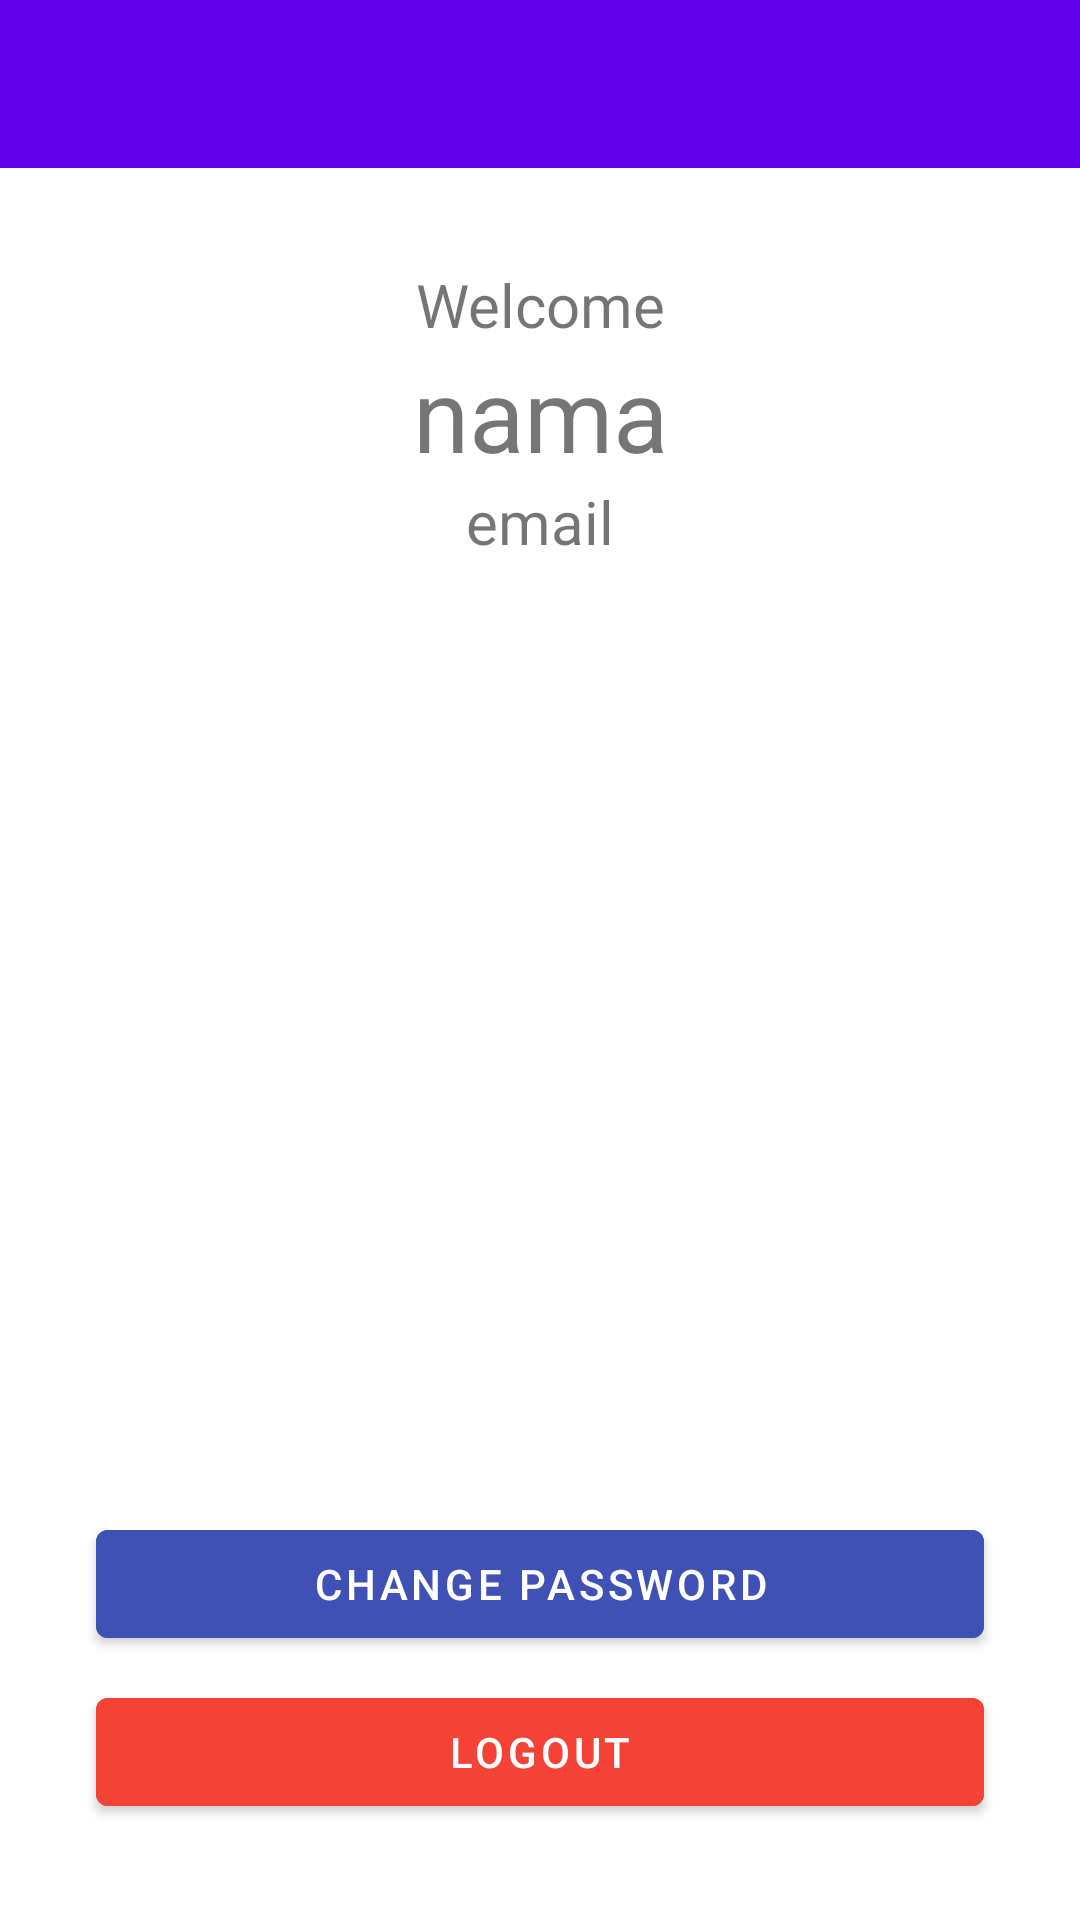

This screen was rendered from an Android layout file. Write that file and the resources it references.
<!-- AndroidManifest.xml: application theme Theme.Login_Activity -->
<!-- res/layout/activity_dashboard.xml -->
<?xml version="1.0" encoding="utf-8"?>
<androidx.constraintlayout.widget.ConstraintLayout xmlns:android="http://schemas.android.com/apk/res/android"
    xmlns:app="http://schemas.android.com/apk/res-auto"
    xmlns:tools="http://schemas.android.com/tools"
    android:layout_width="match_parent"
    android:layout_height="match_parent"
    tools:context=".DashboardActivity">

    <com.google.android.material.appbar.AppBarLayout
        android:id="@+id/appBarLayout"
        android:layout_width="match_parent"
        android:layout_height="wrap_content"
        app:layout_constraintTop_toTopOf="parent">

        <androidx.appcompat.widget.Toolbar
            android:id="@+id/toolbar"
            android:layout_width="match_parent"
            android:layout_height="?attr/actionBarSize"
            app:titleTextColor="@color/white" />

    </com.google.android.material.appbar.AppBarLayout>
    <com.google.android.material.textview.MaterialTextView
        android:id="@+id/welcome"
        android:layout_width="match_parent"
        android:layout_height="wrap_content"
        android:layout_marginTop="32dp"
        android:text="Welcome"
        android:textAlignment="center"
        android:textSize="20dp"
        app:layout_constraintBottom_toTopOf="@+id/username_text"
        app:layout_constraintTop_toBottomOf="@id/appBarLayout"/>

    <com.google.android.material.textview.MaterialTextView
        android:id="@+id/username_text"
        android:layout_width="match_parent"
        android:layout_height="wrap_content"
        android:text="nama"
        android:textAlignment="center"
        android:textSize="34sp"
        app:layout_constraintTop_toBottomOf="@id/welcome" />
    <com.google.android.material.textview.MaterialTextView
        android:id="@+id/email_text"
        android:layout_width="match_parent"
        android:layout_height="wrap_content"
        android:text="email"
        android:textAlignment="center"
        android:textSize="20dp"
        app:layout_constraintTop_toBottomOf="@id/username_text"/>

    <com.google.android.material.button.MaterialButton
        android:id="@+id/change_password"
        android:layout_width="match_parent"
        android:layout_height="wrap_content"
        android:layout_marginStart="32dp"
        android:layout_marginEnd="32dp"
        android:layout_marginBottom="8dp"
        android:text="CHANGE PASSWORD"
        android:backgroundTint="@color/color_button_1"
        app:layout_constraintBottom_toTopOf="@id/logout"
        app:layout_constraintEnd_toEndOf="parent"
        app:layout_constraintStart_toStartOf="parent"

        />
    <com.google.android.material.button.MaterialButton
        android:id="@+id/logout"
        android:layout_width="match_parent"
        android:layout_height="wrap_content"
        android:layout_marginStart="32dp"
        android:layout_marginEnd="32dp"
        android:layout_marginBottom="32dp"
        android:text="Logout"
        android:backgroundTint="@color/color_button_3"
        app:layout_constraintBottom_toBottomOf="parent"
        app:layout_constraintEnd_toEndOf="parent"
        app:layout_constraintStart_toStartOf="parent" />
</androidx.constraintlayout.widget.ConstraintLayout>
<!-- resources referenced by this layout -->
<resources>
  <color name="color_button_1">#3F51B5</color>
  <color name="color_button_3">#F44236</color>
  <color name="white">#FFFFFFFF</color>
  <style name="Theme.Login_Activity" parent="Theme.MaterialComponents.Light.NoActionBar">
          
          <item name="colorPrimary">@color/purple_500</item>
          <item name="colorPrimaryVariant">@color/purple_700</item>
          <item name="colorOnPrimary">@color/white</item>
          
          <item name="colorSecondary">@color/teal_200</item>
          <item name="colorSecondaryVariant">@color/teal_700</item>
          <item name="colorOnSecondary">@color/black</item>
          
          <item name="android:statusBarColor" tools:targetApi="l">?attr/colorPrimaryVariant</item>
          
      </style>
  <color name="purple_500">#FF6200EE</color>
  <color name="purple_700">#FF3700B3</color>
  <color name="teal_200">#FF03DAC5</color>
  <color name="teal_700">#FF018786</color>
  <color name="black">#FF000000</color>
</resources>
